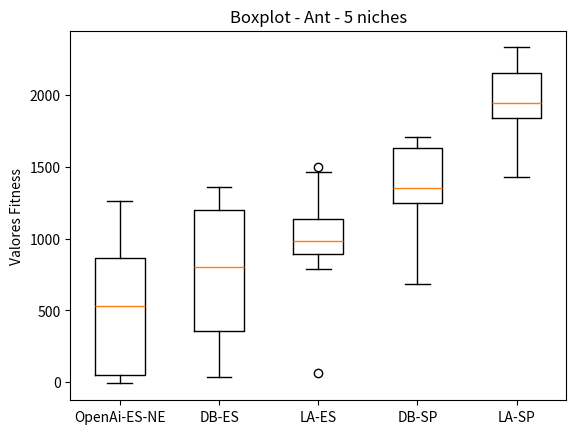

Here is the Python script that generated this plot:
import matplotlib.pyplot as plt

brenda5 = [751.08 , 820.54 , -7.93  , 48.70  , 3.97   , 875.85 , 1264.78, 55.18  , 1085.41, 315.30 ]
davi5 = [65.63  , 34.13  , 1143.82, 381.57 , 1220.91, 1237.89, 1126.28, 475.03 , 352.81 , 1360.22]
larissa5 = [1042.23, 986.44 , 1463.42, 788.16 , 866.81 , 1501.53, 64.26  , 983.56 , 1164.84, 985.55 ]
super_davi5 = [1300.20, 1659.51, 1666.34, 1246.22, 1705.65, 1255.89, 684.52 , 982.67 , 1556.87, 1410.08]
super_larissa5 = [1891.03, 2169.31, 2091.71, 1827.65, 1878.88, 2181.62, 2329.85, 1426.50, 1999.50, 1645.97]

data = [brenda5,  davi5, larissa5, super_davi5, super_larissa5]

fig, ax = plt.subplots()
ax.boxplot(data)

ax.set_xticklabels(['OpenAi-ES-NE', 'DB-ES', 'LA-ES', 'DB-SP', 'LA-SP'])
ax.set_ylabel('Valores Fitness')

plt.title('Boxplot - Ant - 5 niches')
#plt.figure(figsize=)
plt.savefig('ant_5_50.png')
#plt.show()
